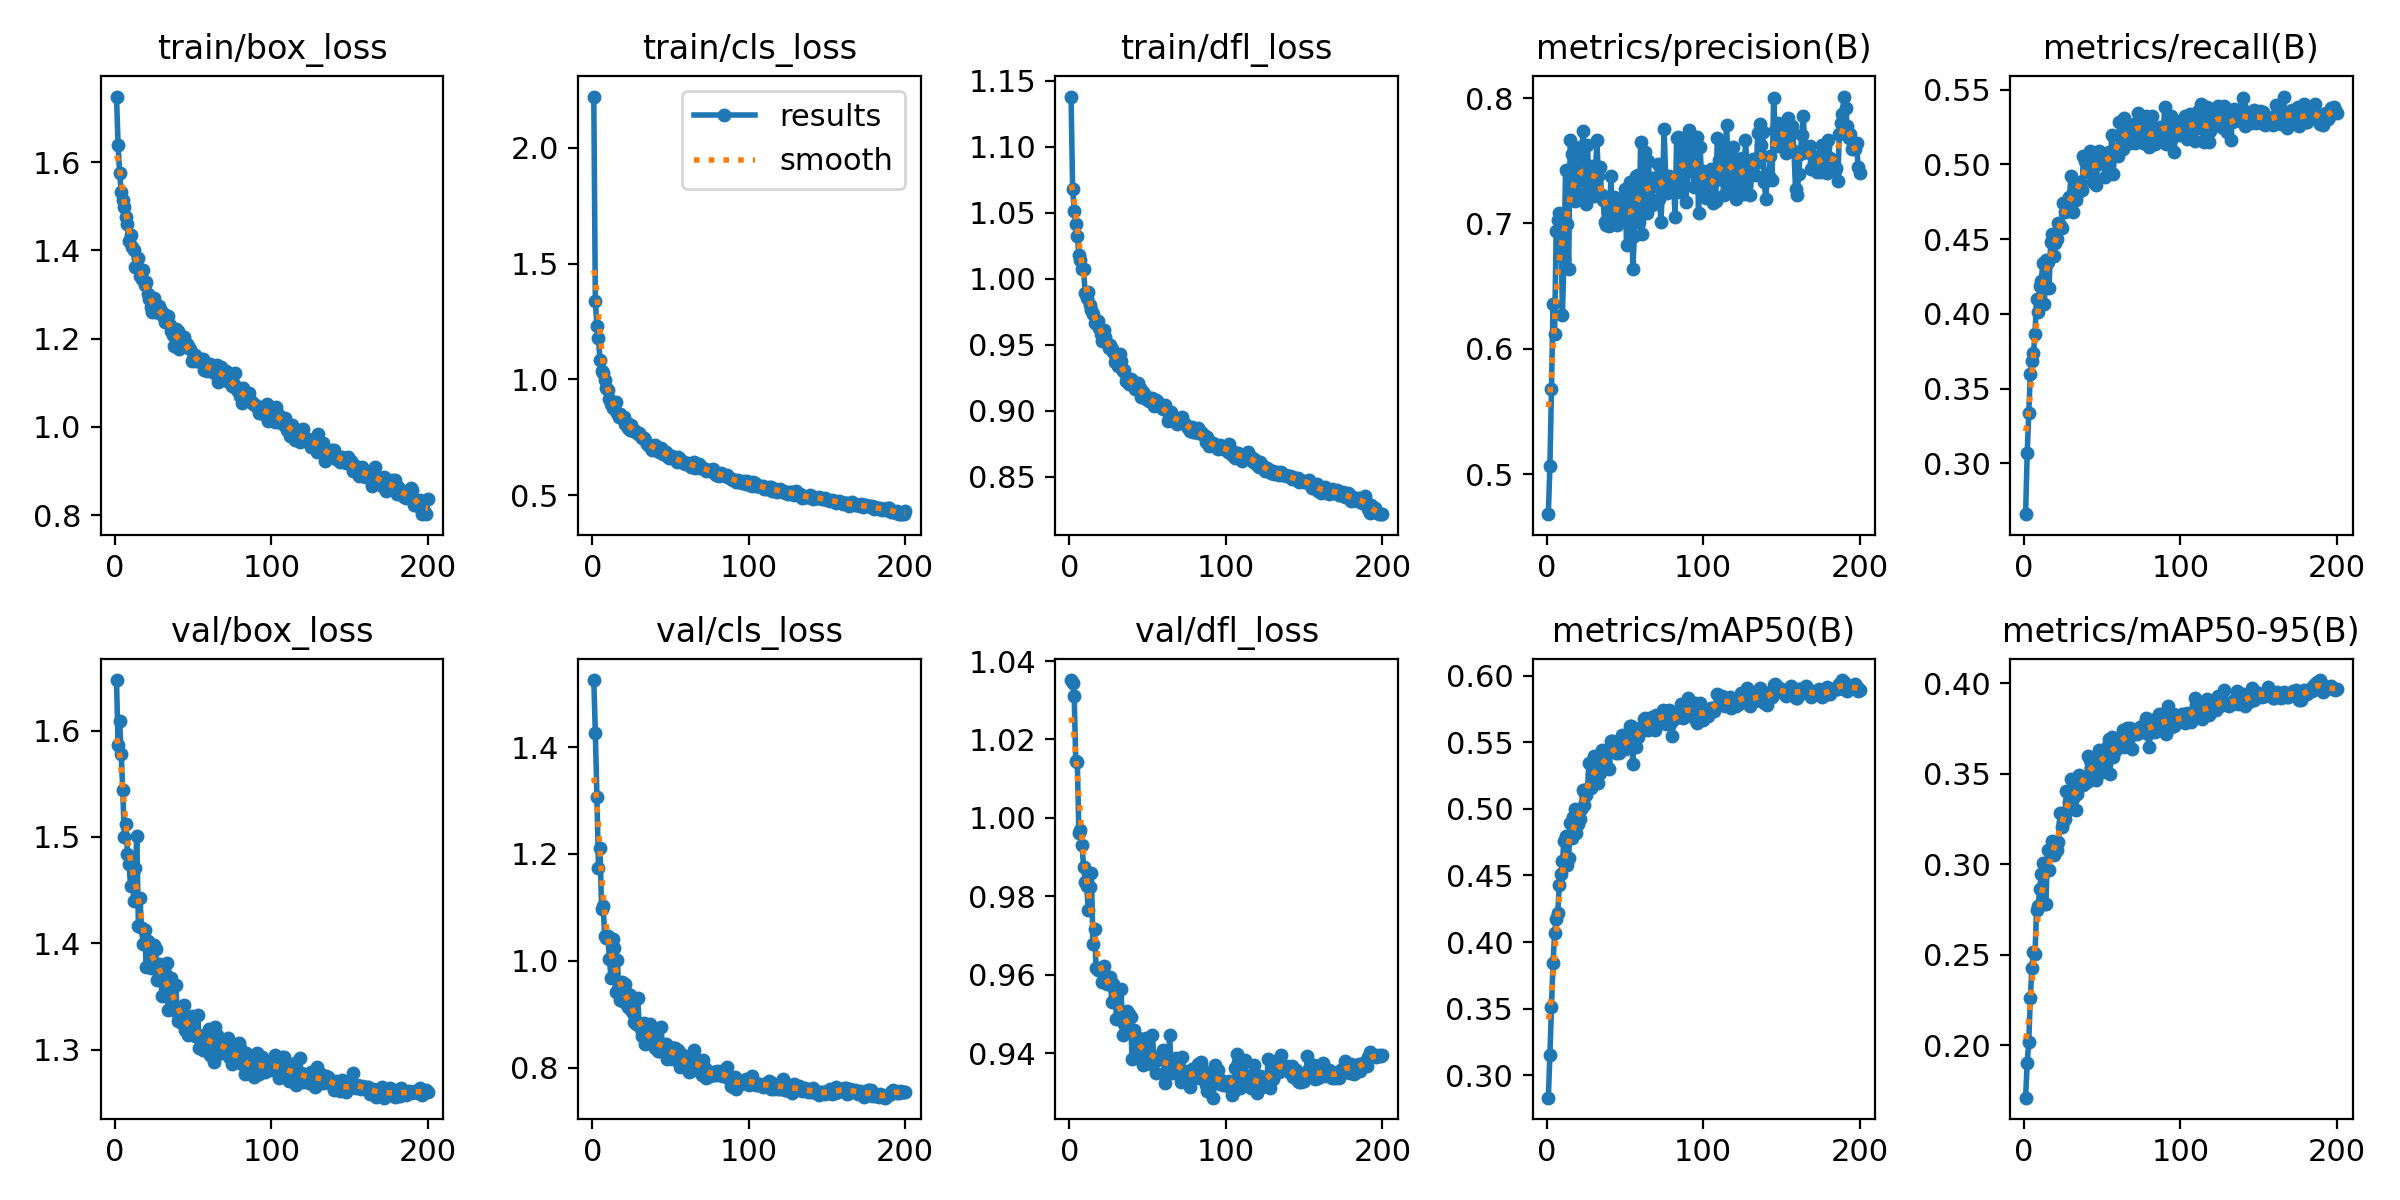

Data behind this chart, as committed beside it:
epoch, time, train/box_loss, train/cls_loss, train/dfl_loss, metrics/precision(B), metrics/recall(B), metrics/mAP50(B), metrics/mAP50-95(B), val/box_loss, val/cls_loss, val/dfl_loss, lr/pg0, lr/pg1, lr/pg2
1, 63.1, 1.749, 2.22, 1.138, 0.468, 0.266, 0.2832, 0.1711, 1.648, 1.525, 1.035, 0.000166, 0.000166, 0.000166
2, 123.7, 1.639, 1.341, 1.068, 0.5064, 0.3066, 0.3154, 0.1904, 1.586, 1.426, 1.034, 0.0003311, 0.0003311, 0.0003311
3, 182.9, 1.576, 1.229, 1.052, 0.5676, 0.3336, 0.3513, 0.2017, 1.609, 1.307, 1.031, 0.0004944, 0.0004944, 0.0004944
4, 240.5, 1.532, 1.177, 1.042, 0.636, 0.3598, 0.3842, 0.2261, 1.578, 1.174, 1.014, 0.0004926, 0.0004926, 0.0004926
5, 296.4, 1.514, 1.083, 1.033, 0.6116, 0.3684, 0.4069, 0.2426, 1.544, 1.21, 1.014, 0.0004901, 0.0004901, 0.0004901
6, 356.2, 1.499, 1.035, 1.018, 0.6941, 0.3736, 0.4171, 0.2519, 1.5, 1.097, 0.9961, 0.0004876, 0.0004876, 0.0004876
7, 414.7, 1.475, 1.026, 1.014, 0.7026, 0.3868, 0.4219, 0.2506, 1.512, 1.102, 0.997, 0.0004852, 0.0004852, 0.0004852
8, 472.1, 1.46, 0.9982, 1.008, 0.7083, 0.4097, 0.4426, 0.2749, 1.484, 1.046, 0.9931, 0.0004827, 0.0004827, 0.0004827
9, 531.4, 1.422, 0.9653, 1.007, 0.6949, 0.4013, 0.451, 0.2769, 1.475, 1.042, 0.9876, 0.0004802, 0.0004802, 0.0004802
10, 591.4, 1.435, 0.9556, 0.9889, 0.6269, 0.4189, 0.4609, 0.2865, 1.454, 1.046, 0.9836, 0.0004777, 0.0004777, 0.0004777
11, 649.6, 1.408, 0.9164, 0.9853, 0.6724, 0.4219, 0.4756, 0.2949, 1.478, 1.004, 0.9826, 0.0004752, 0.0004752, 0.0004752
12, 705.5, 1.401, 0.8959, 0.9897, 0.7425, 0.4342, 0.4797, 0.301, 1.44, 0.9678, 0.9765, 0.0004728, 0.0004728, 0.0004728
13, 765.1, 1.363, 0.8749, 0.9803, 0.6997, 0.4069, 0.458, 0.2784, 1.471, 1.041, 0.9824, 0.0004703, 0.0004703, 0.0004703
14, 820.7, 1.364, 0.8912, 0.9767, 0.664, 0.4357, 0.4632, 0.2779, 1.501, 1.025, 0.986, 0.0004678, 0.0004678, 0.0004678
15, 876.7, 1.382, 0.9021, 0.973, 0.7668, 0.4348, 0.4893, 0.308, 1.416, 0.9421, 0.9677, 0.0004654, 0.0004654, 0.0004654
16, 934.6, 1.343, 0.8563, 0.9668, 0.7555, 0.4173, 0.478, 0.2967, 1.443, 1.002, 0.9718, 0.0004629, 0.0004629, 0.0004629
17, 991.2, 1.335, 0.8378, 0.9674, 0.746, 0.4478, 0.4938, 0.3088, 1.415, 0.9512, 0.9617, 0.0004604, 0.0004604, 0.0004604
18, 1047, 1.356, 0.8492, 0.968, 0.7176, 0.4537, 0.4996, 0.3128, 1.399, 0.9273, 0.9613, 0.0004579, 0.0004579, 0.0004579
19, 1106, 1.323, 0.8331, 0.963, 0.7203, 0.4385, 0.4815, 0.3054, 1.412, 0.96, 0.9618, 0.0004554, 0.0004554, 0.0004554
20, 1163, 1.329, 0.8382, 0.9585, 0.7241, 0.4473, 0.4888, 0.3112, 1.377, 0.9231, 0.9611, 0.000453, 0.000453, 0.000453
21, 1220, 1.3, 0.8086, 0.9525, 0.7609, 0.45, 0.4921, 0.3079, 1.402, 0.9568, 0.9582, 0.0004505, 0.0004505, 0.0004505
22, 1277, 1.291, 0.8122, 0.9609, 0.7349, 0.4605, 0.4998, 0.3121, 1.396, 0.9394, 0.9621, 0.000448, 0.000448, 0.000448
23, 1332, 1.272, 0.7904, 0.9556, 0.7739, 0.4592, 0.5144, 0.3282, 1.376, 0.9136, 0.9594, 0.0004456, 0.0004456, 0.0004456
24, 1395, 1.261, 0.7835, 0.9515, 0.7399, 0.4577, 0.5032, 0.3208, 1.382, 0.9356, 0.9576, 0.0004431, 0.0004431, 0.0004431
25, 1451, 1.293, 0.8053, 0.9476, 0.7151, 0.474, 0.5104, 0.3234, 1.398, 0.9078, 0.9577, 0.0004406, 0.0004406, 0.0004406
26, 1513, 1.26, 0.7783, 0.9496, 0.7624, 0.4682, 0.5146, 0.325, 1.394, 0.902, 0.9595, 0.0004381, 0.0004381, 0.0004381
27, 1570, 1.26, 0.7834, 0.9465, 0.7317, 0.474, 0.5344, 0.3404, 1.365, 0.8851, 0.953, 0.0004356, 0.0004356, 0.0004356
28, 1629, 1.273, 0.7754, 0.9446, 0.729, 0.4719, 0.5158, 0.3302, 1.381, 0.8826, 0.9578, 0.0004332, 0.0004332, 0.0004332
29, 1687, 1.266, 0.7664, 0.9372, 0.7457, 0.4782, 0.5262, 0.3345, 1.38, 0.9312, 0.9564, 0.0004307, 0.0004307, 0.0004307
30, 1743, 1.254, 0.7673, 0.9403, 0.7219, 0.4919, 0.5396, 0.3473, 1.35, 0.8839, 0.9487, 0.0004282, 0.0004282, 0.0004282
31, 1801, 1.259, 0.7578, 0.9338, 0.7339, 0.468, 0.5254, 0.3366, 1.371, 0.8721, 0.9561, 0.0004258, 0.0004258, 0.0004258
32, 1858, 1.238, 0.7494, 0.9427, 0.7668, 0.4806, 0.532, 0.3409, 1.372, 0.8595, 0.9488, 0.0004233, 0.0004233, 0.0004233
33, 1913, 1.25, 0.7475, 0.9375, 0.7382, 0.4758, 0.5191, 0.3303, 1.382, 0.8846, 0.9564, 0.0004208, 0.0004208, 0.0004208
34, 1970, 1.252, 0.741, 0.9298, 0.7448, 0.48, 0.5272, 0.3391, 1.338, 0.8447, 0.9447, 0.0004183, 0.0004183, 0.0004183
35, 2027, 1.23, 0.7234, 0.9305, 0.7226, 0.4866, 0.5438, 0.3496, 1.347, 0.8591, 0.9474, 0.0004158, 0.0004158, 0.0004158
36, 2086, 1.216, 0.7172, 0.9224, 0.7187, 0.4878, 0.5383, 0.3436, 1.368, 0.8626, 0.9461, 0.0004134, 0.0004134, 0.0004134
37, 2144, 1.208, 0.709, 0.9244, 0.7008, 0.4828, 0.5316, 0.3451, 1.36, 0.8827, 0.9508, 0.0004109, 0.0004109, 0.0004109
38, 2200, 1.183, 0.6958, 0.9202, 0.6987, 0.5056, 0.5331, 0.3436, 1.337, 0.8453, 0.9501, 0.0004084, 0.0004084, 0.0004084
39, 2255, 1.222, 0.7116, 0.924, 0.7091, 0.5021, 0.544, 0.3474, 1.361, 0.8609, 0.9493, 0.0004059, 0.0004059, 0.0004059
40, 2312, 1.218, 0.716, 0.9227, 0.6976, 0.4948, 0.5299, 0.3453, 1.327, 0.8379, 0.9385, 0.0004035, 0.0004035, 0.0004035
41, 2369, 1.177, 0.695, 0.9177, 0.738, 0.5038, 0.5505, 0.3598, 1.33, 0.8398, 0.9459, 0.000401, 0.000401, 0.000401
42, 2428, 1.199, 0.7038, 0.9167, 0.6993, 0.5091, 0.5507, 0.3575, 1.335, 0.8319, 0.9438, 0.0003985, 0.0003985, 0.0003985
43, 2485, 1.182, 0.6881, 0.9197, 0.7208, 0.5025, 0.5447, 0.3534, 1.325, 0.8316, 0.9417, 0.0003961, 0.0003961, 0.0003961
44, 2542, 1.204, 0.7029, 0.9209, 0.7155, 0.4882, 0.542, 0.3516, 1.342, 0.8758, 0.944, 0.0003936, 0.0003936, 0.0003936
45, 2604, 1.189, 0.6787, 0.9169, 0.6986, 0.5018, 0.5441, 0.3535, 1.318, 0.8355, 0.94, 0.0003911, 0.0003911, 0.0003911
46, 2658, 1.188, 0.6928, 0.91, 0.7192, 0.4865, 0.5418, 0.3468, 1.326, 0.8436, 0.9437, 0.0003886, 0.0003886, 0.0003886
47, 2717, 1.184, 0.6853, 0.9145, 0.7027, 0.4999, 0.5462, 0.3571, 1.314, 0.8456, 0.9369, 0.0003861, 0.0003861, 0.0003861
48, 2773, 1.176, 0.6711, 0.9122, 0.7045, 0.509, 0.5554, 0.3633, 1.315, 0.8175, 0.9407, 0.0003837, 0.0003837, 0.0003837
49, 2829, 1.149, 0.6599, 0.909, 0.7189, 0.5054, 0.5527, 0.3597, 1.332, 0.8231, 0.9439, 0.0003812, 0.0003812, 0.0003812
50, 2889, 1.154, 0.6649, 0.9086, 0.7276, 0.5031, 0.5449, 0.3513, 1.331, 0.8388, 0.94, 0.0003787, 0.0003787, 0.0003787
51, 2947, 1.162, 0.6711, 0.9074, 0.6831, 0.5014, 0.5454, 0.3608, 1.313, 0.8162, 0.9392, 0.0003763, 0.0003763, 0.0003763
52, 3001, 1.15, 0.662, 0.9087, 0.7038, 0.4912, 0.5464, 0.3553, 1.315, 0.8367, 0.9372, 0.0003738, 0.0003738, 0.0003738
53, 3059, 1.149, 0.6549, 0.9097, 0.7327, 0.5073, 0.5618, 0.3649, 1.333, 0.8368, 0.9447, 0.0003713, 0.0003713, 0.0003713
54, 3114, 1.151, 0.645, 0.9035, 0.7263, 0.5086, 0.5618, 0.3694, 1.302, 0.8243, 0.938, 0.0003688, 0.0003688, 0.0003688
55, 3172, 1.155, 0.6657, 0.9084, 0.6638, 0.4949, 0.5336, 0.3501, 1.309, 0.8327, 0.9349, 0.0003663, 0.0003663, 0.0003663
56, 3230, 1.153, 0.6567, 0.9072, 0.6897, 0.5195, 0.5605, 0.3703, 1.3, 0.8024, 0.9383, 0.0003639, 0.0003639, 0.0003639
57, 3285, 1.128, 0.6428, 0.9032, 0.7375, 0.4932, 0.5464, 0.3593, 1.311, 0.8255, 0.9385, 0.0003614, 0.0003614, 0.0003614
58, 3345, 1.13, 0.6461, 0.9039, 0.7388, 0.5104, 0.5542, 0.3627, 1.315, 0.8152, 0.9394, 0.0003589, 0.0003589, 0.0003589
59, 3401, 1.128, 0.6335, 0.902, 0.7013, 0.5103, 0.5572, 0.3654, 1.314, 0.8222, 0.9399, 0.0003565, 0.0003565, 0.0003565
60, 3460, 1.133, 0.6394, 0.9012, 0.7651, 0.5053, 0.5609, 0.3648, 1.319, 0.8042, 0.9408, 0.000354, 0.000354, 0.000354
... 140 more rows
